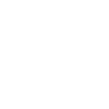
t = 0.00 s
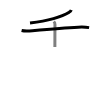
t = 2.50 s
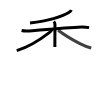
t = 4.75 s
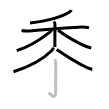
t = 7.25 s
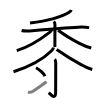
t = 9.50 s
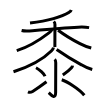
t = 12.00 s

The animated SVG that drew these frames (rendered in a browser with its animation timeline set to each time). Animation: 12 SMIL elements (animate=12); one cycle of 12.00 s.

<svg width="109px" height="109px" viewBox="0 0 px 109px" xmlns="http://www.w3.org/2000/svg" xmlns:xlink="http://www.w3.org/1999/xlink" xml:space="preserve" version="1.1"  baseProfile="full">
<path d="M71.29,10c-0.37,1.01-1.06,1.73-2.07,2.15C63.3,15.83,48.88,20.58,30.01,23" style="fill:none;stroke:black;stroke-width:3;opacity:0">
  <animate attributeType="CSS" attributeName="opacity" from="0" to="1" begin="0s" dur="1s" repeatCount="0" fill="freeze" />
</path>
<path d="M21.6,30.5c3.57,0.85,7.1,0.54,10.77,0.2c12.88-1.2,32.51-2.95,45.88-3.52c3.58-0.15,7.33-0.16,10.86,0.44" style="fill:none;stroke:black;stroke-width:3;opacity:0">
  <animate attributeType="CSS" attributeName="opacity" from="0" to="1" begin="1s" dur="1s" repeatCount="0" fill="freeze" />
</path>
<path d="M53.77,21.5c0.86,0.86,1.19,1.75,1.19,2.97c0,2.41-0.09,16.16-0.09,22.53" style="fill:none;stroke:black;stroke-width:3;opacity:0">
  <animate attributeType="CSS" attributeName="opacity" from="0" to="1" begin="2s" dur="1s" repeatCount="0" fill="freeze" />
</path>
<path d="M52.15,29.09c-0.4,1.28-1.86,2.72-3.2,3.75c-8.82,6.78-17.82,13.28-32.2,17.82" style="fill:none;stroke:black;stroke-width:3;opacity:0">
  <animate attributeType="CSS" attributeName="opacity" from="0" to="1" begin="3s" dur="1s" repeatCount="0" fill="freeze" />
</path>
<path d="M58.12,30.25c7.62,5.75,13.12,8.88,21.79,13.4c3.62,1.89,7.39,3.34,11.34,4.35" style="fill:none;stroke:black;stroke-width:3;opacity:0">
  <animate attributeType="CSS" attributeName="opacity" from="0" to="1" begin="4s" dur="1s" repeatCount="0" fill="freeze" />
</path>
<path d="M53.5,47.5c-0.29,1.31-0.93,2.39-1.9,3.23c-5.58,5.54-17.11,14.31-38.1,21.02" style="fill:none;stroke:black;stroke-width:3;opacity:0">
  <animate attributeType="CSS" attributeName="opacity" from="0" to="1" begin="5s" dur="1s" repeatCount="0" fill="freeze" />
</path>
<path d="M56.62,49.5C65,55.38,73.16,60.26,81.47,64.81c3.36,2.09,6.95,3.64,10.78,4.67" style="fill:none;stroke:black;stroke-width:3;opacity:0">
  <animate attributeType="CSS" attributeName="opacity" from="0" to="1" begin="6s" dur="1s" repeatCount="0" fill="freeze" />
</path>
<path d="M54.75,59.25c0.73,0.73,0.99,1.92,0.99,3.61c0,14.34-0.11,25.75-0.11,29.66c0,8.32-5.7,1.19-6.88,0.2" style="fill:none;stroke:black;stroke-width:3;opacity:0">
  <animate attributeType="CSS" attributeName="opacity" from="0" to="1" begin="7s" dur="1s" repeatCount="0" fill="freeze" />
</path>
<path d="M36,67.75c3.18,1.5,8.21,6.17,9,8.5" style="fill:none;stroke:black;stroke-width:3;opacity:0">
  <animate attributeType="CSS" attributeName="opacity" from="0" to="1" begin="8s" dur="1s" repeatCount="0" fill="freeze" />
</path>
<path d="M28,91.86c1.62,0.77,2.77,0.7,4.61-0.45c4.26-2.66,9.38-6.26,13.89-9.66" style="fill:none;stroke:black;stroke-width:3;opacity:0">
  <animate attributeType="CSS" attributeName="opacity" from="0" to="1" begin="9s" dur="1s" repeatCount="0" fill="freeze" />
</path>
<path d="M72.52,65.64c-0.04,0.79-0.49,1.53-1,2.09c-2.4,2.64-4.65,4.52-8.72,7.23" style="fill:none;stroke:black;stroke-width:3;opacity:0">
  <animate attributeType="CSS" attributeName="opacity" from="0" to="1" begin="10s" dur="1s" repeatCount="0" fill="freeze" />
</path>
<path d="M61.75,79.75c4.96,1.67,17.38,8.88,22.57,15.53" style="fill:none;stroke:black;stroke-width:3;opacity:0">
  <animate attributeType="CSS" attributeName="opacity" from="0" to="1" begin="11s" dur="1s" repeatCount="0" fill="freeze" />
</path>
</svg>
